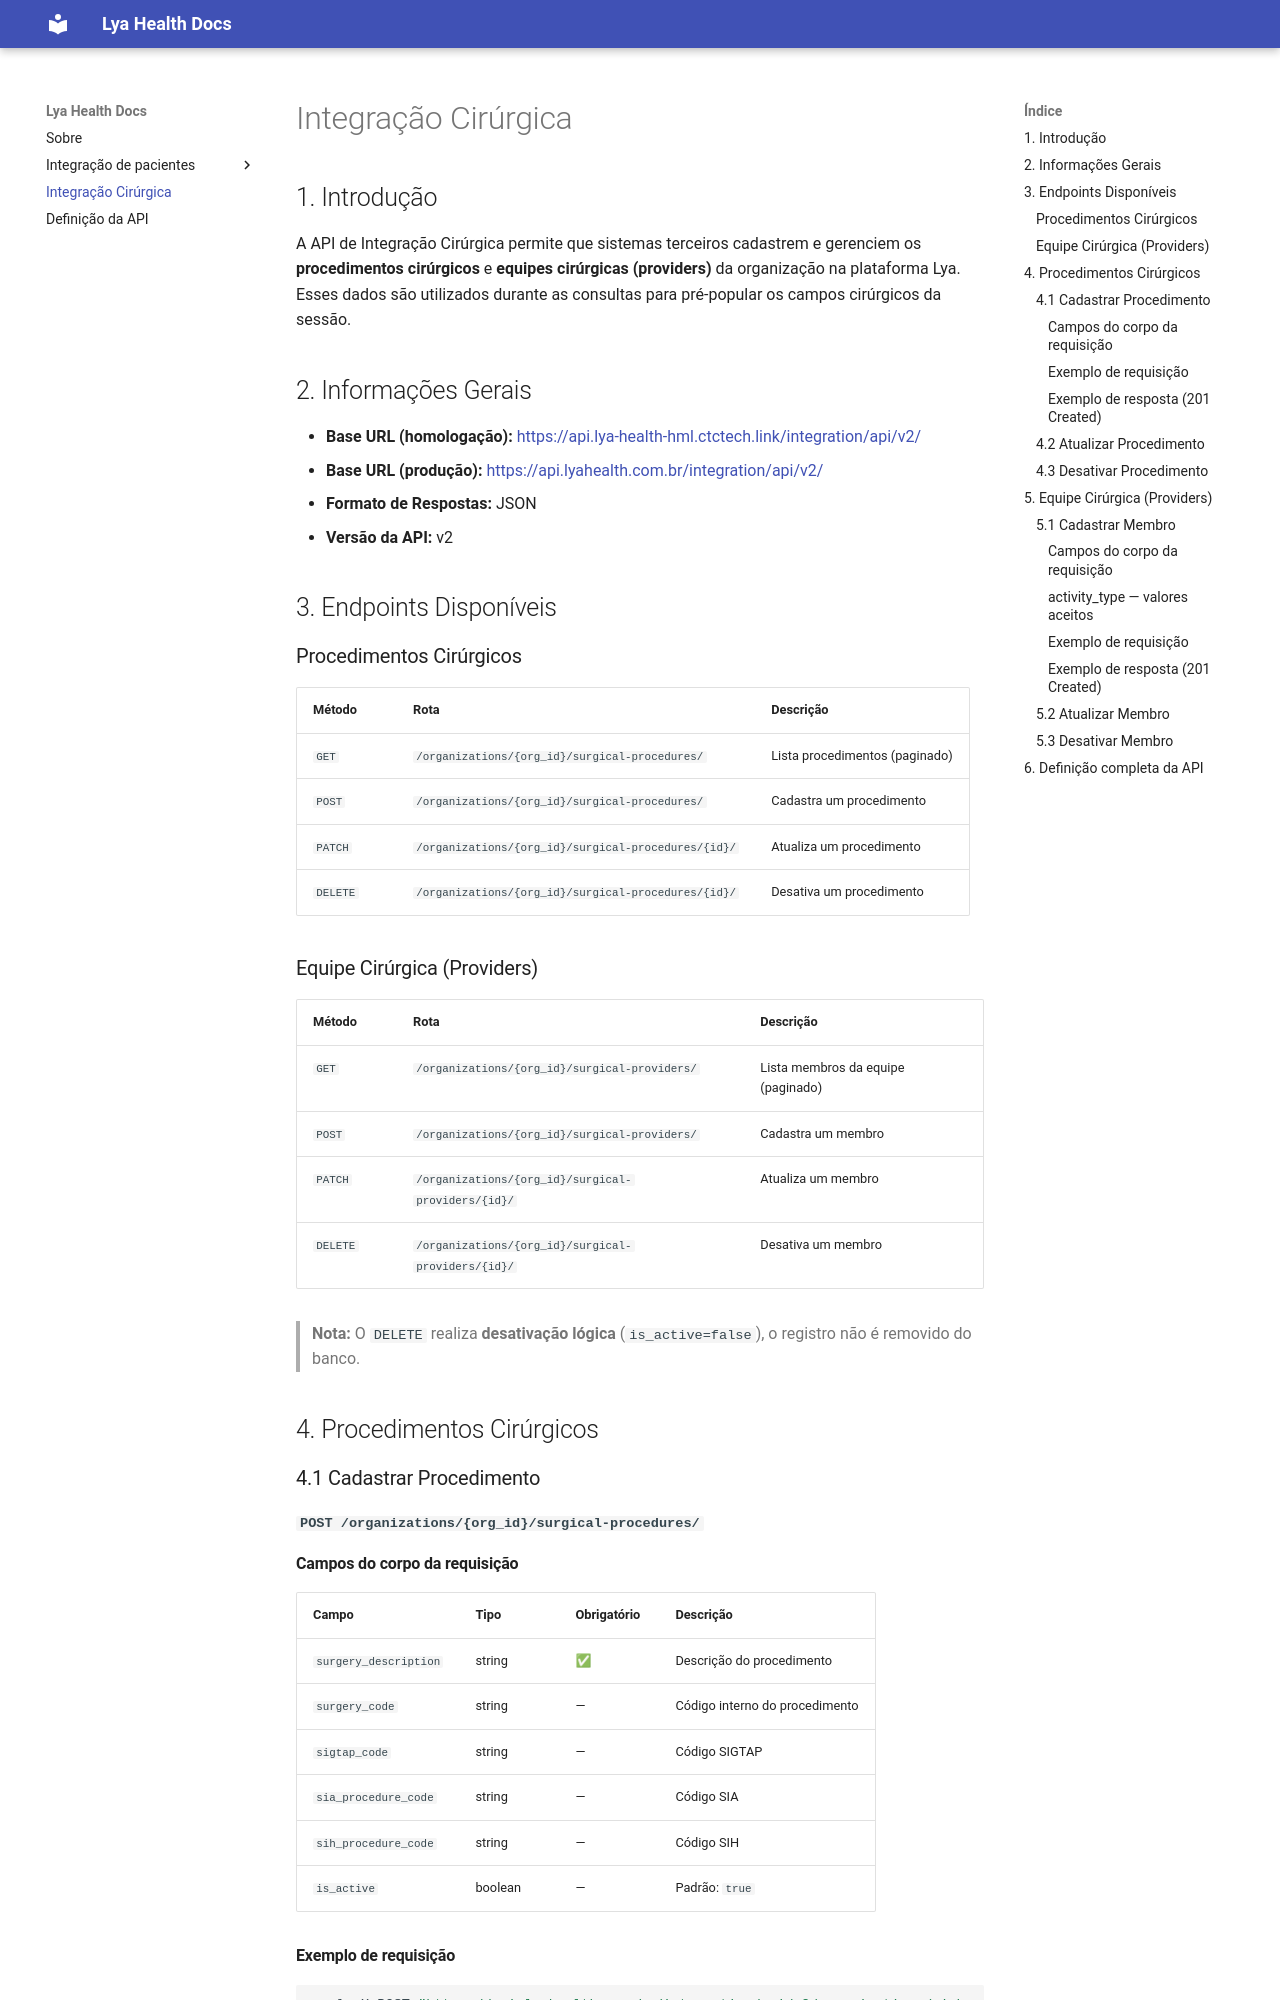

repository: CTC-Tech/lya-docs · page: integracao-cirurgica/index.html · generator: mkdocs

# Integração Cirúrgica

## 1. Introdução

A API de Integração Cirúrgica permite que sistemas terceiros cadastrem e gerenciem os **procedimentos cirúrgicos** e **equipes cirúrgicas (providers)** da organização na plataforma Lya. Esses dados são utilizados durante as consultas para pré-popular os campos cirúrgicos da sessão.

## 2. Informações Gerais

* **Base URL (homologação):** <https://api.lya-health-hml.ctctech.link/integration/api/v2/>
* **Base URL (produção):** <https://api.lyahealth.com.br/integration/api/v2/>
* **Formato de Respostas:** JSON
* **Versão da API:** v2

## 3. Endpoints Disponíveis

### Procedimentos Cirúrgicos

| Método | Rota | Descrição |
|--------|------|-----------|
| `GET` | `/organizations/{org_id}/surgical-procedures/` | Lista procedimentos (paginado) |
| `POST` | `/organizations/{org_id}/surgical-procedures/` | Cadastra um procedimento |
| `PATCH` | `/organizations/{org_id}/surgical-procedures/{id}/` | Atualiza um procedimento |
| `DELETE` | `/organizations/{org_id}/surgical-procedures/{id}/` | Desativa um procedimento |

### Equipe Cirúrgica (Providers)

| Método | Rota | Descrição |
|--------|------|-----------|
| `GET` | `/organizations/{org_id}/surgical-providers/` | Lista membros da equipe (paginado) |
| `POST` | `/organizations/{org_id}/surgical-providers/` | Cadastra um membro |
| `PATCH` | `/organizations/{org_id}/surgical-providers/{id}/` | Atualiza um membro |
| `DELETE` | `/organizations/{org_id}/surgical-providers/{id}/` | Desativa um membro |

> **Nota:** O `DELETE` realiza **desativação lógica** (`is_active=false`), o registro não é removido do banco.

## 4. Procedimentos Cirúrgicos

### 4.1 Cadastrar Procedimento

**`POST /organizations/{org_id}/surgical-procedures/`**

#### Campos do corpo da requisição

| Campo | Tipo | Obrigatório | Descrição |
|-------|------|-------------|-----------|
| `surgery_description` | string | ✅ | Descrição do procedimento |
| `surgery_code` | string | — | Código interno do procedimento |
| `sigtap_code` | string | — | Código SIGTAP |
| `sia_procedure_code` | string | — | Código SIA |
| `sih_procedure_code` | string | — | Código SIH |
| `is_active` | boolean | — | Padrão: `true` |
